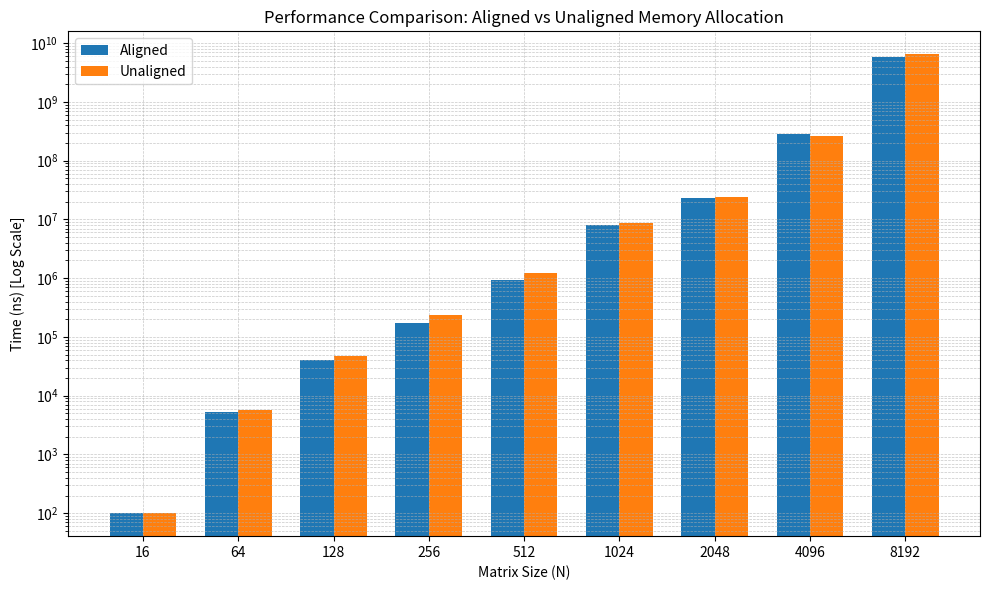

Recreate this plot in Python. (Note: this script raises an exception after producing the figure.)
import matplotlib.pyplot as plt
import numpy as np

# 数据
sizes = [16, 64, 128, 256, 512, 1024, 2048, 4096, 8192]
aligned_time = [100, 5300, 40400, 171300, 931500, 7988600, 23413100, 288155900, 5906959600]
unaligned_time = [100, 5700, 46500, 231900, 1234900, 8668800, 24472700, 259054400, 6467801600]
x = np.arange(len(sizes))
width = 0.35

fig, ax = plt.subplots(figsize=(10, 6))
# 绘制柱状图
rects1 = ax.bar(x - width/2, aligned_time, width, label='Aligned', color='#1f77b4')
rects2 = ax.bar(x + width/2, unaligned_time, width, label='Unaligned', color='#ff7f0e')

# 设置标签和对数坐标轴
ax.set_ylabel('Time (ns) [Log Scale]')
ax.set_xlabel('Matrix Size (N)')
ax.set_title('Performance Comparison: Aligned vs Unaligned Memory Allocation')
ax.set_xticks(x)
ax.set_xticklabels(sizes)
ax.set_yscale('log')
ax.legend()

# 加上网格线方便查看对数刻度
ax.grid(True, which="both", ls="--", linewidth=0.5, alpha=0.7)

fig.tight_layout()
output_path = 'd:/comp sci/CS209A cpp/lab/project/proj_3/important/results/aligned_barplot.png'
plt.savefig(output_path, dpi=300)
print("Plot successfully saved to {}".format(output_path))
